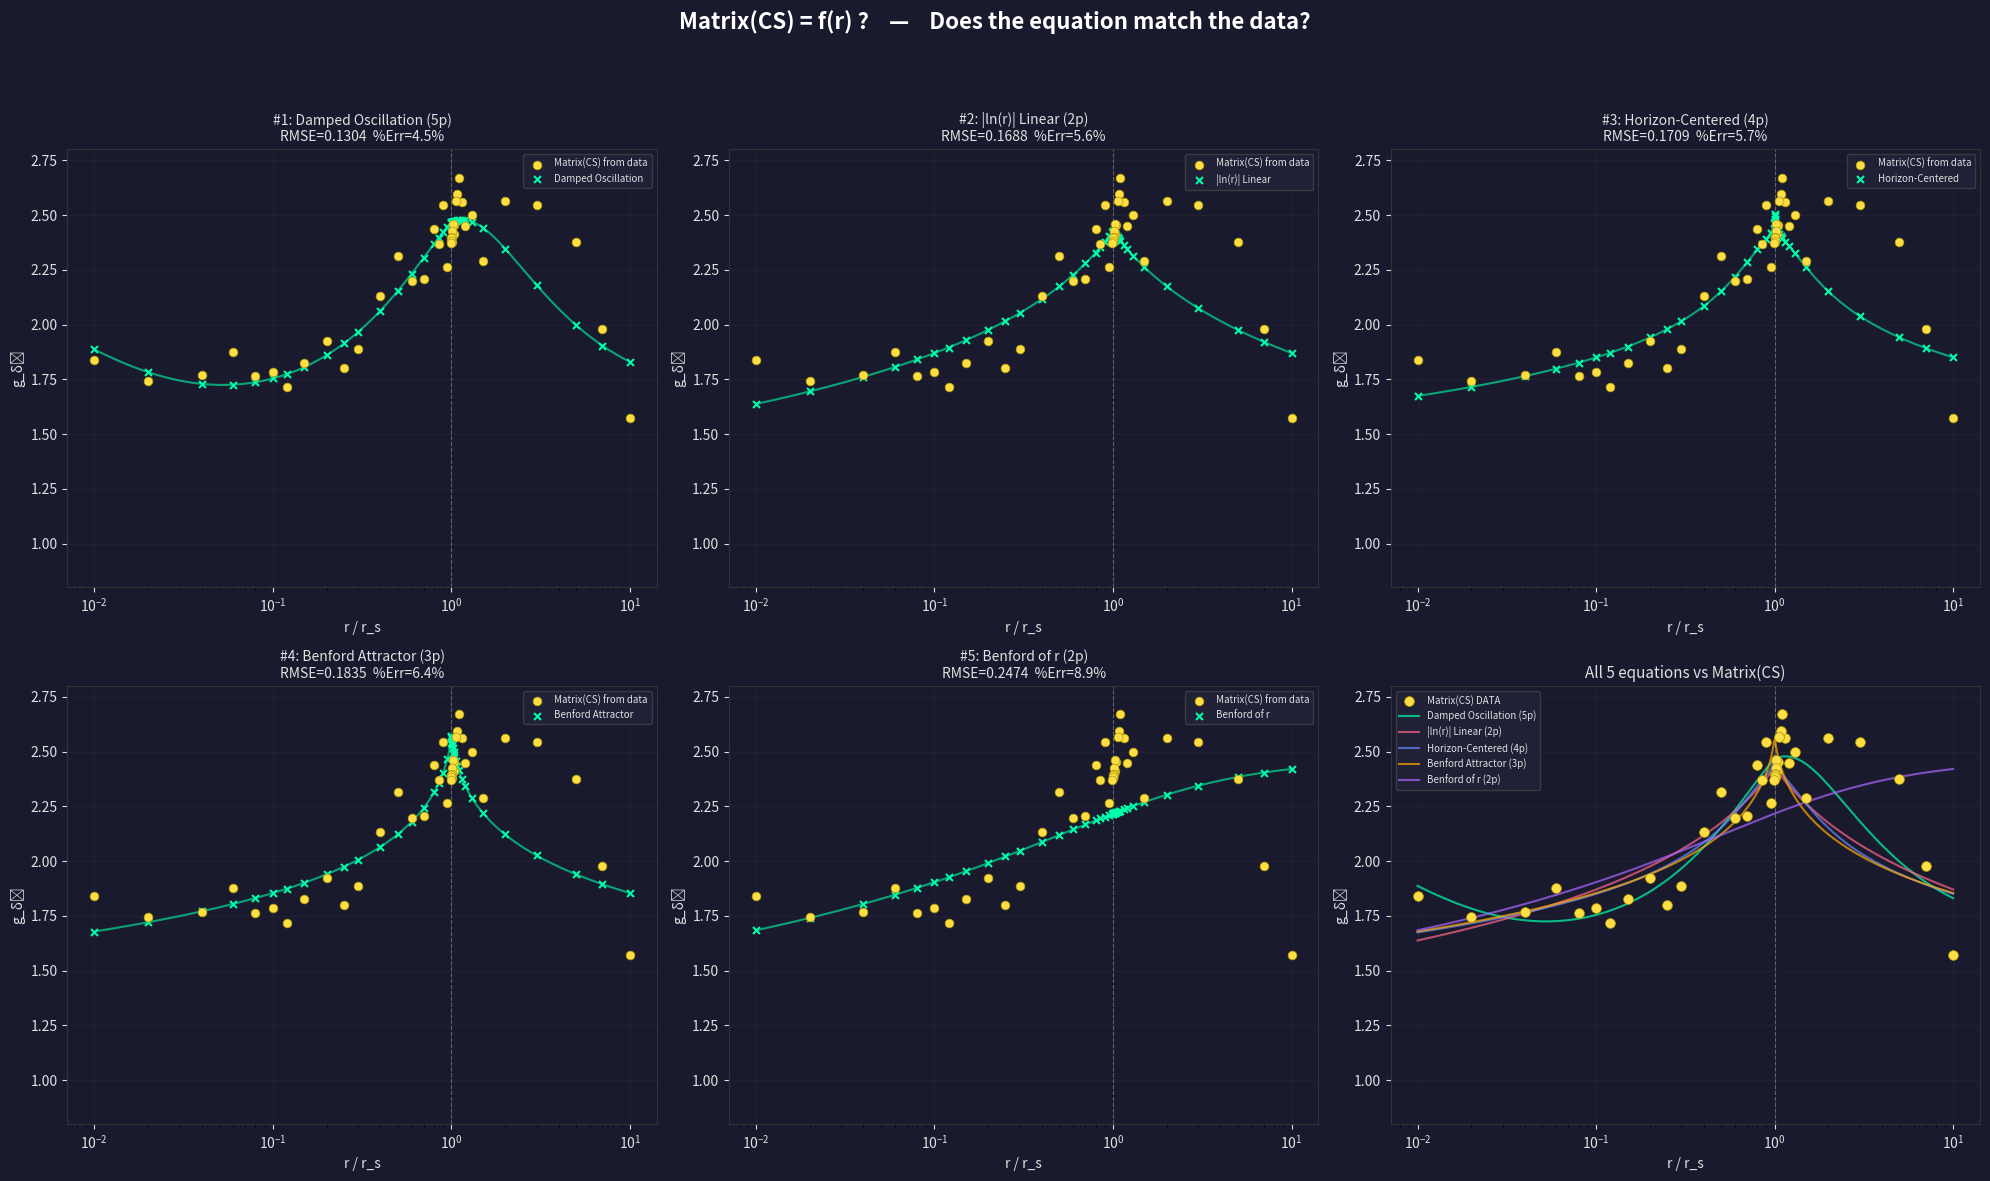

Python code for this plot: (Note: this script raises an exception after producing the figure.)
#!/usr/bin/env python3
"""
Matrix(CS) = f(r)?

Left side:  g_δ = log₁₀(1 + 1/δ_B)  using actual data at each r
Right side: g_δ = log₁₀(1 + 1/f(r))  using each candidate equation

Direct comparison — no matrix, no simulation.
Just: does the equation reproduce what we measured?
"""

import numpy as np
import matplotlib
matplotlib.use('Agg')
import matplotlib.pyplot as plt
from scipy.optimize import curve_fit

# ── The 40 Data Points ──
r_data = np.array([
    10.0, 7.0, 5.0, 3.0, 2.0, 1.5, 1.3, 1.2, 1.15, 1.1,
    1.08, 1.06, 1.04, 1.03, 1.02, 1.015, 1.01, 1.005, 1.002, 1.001,
    0.99, 0.95, 0.9, 0.85, 0.8, 0.7, 0.6, 0.5, 0.4, 0.3,
    0.25, 0.2, 0.15, 0.12, 0.1, 0.08, 0.06, 0.04, 0.02, 0.01
])

db_data = np.array([
    0.027552, 0.010611, 0.004223, 0.002856, 0.002748, 0.005169,
    0.003184, 0.003569, 0.002757, 0.002136, 0.00255, 0.002722,
    0.003532, 0.003889, 0.003482, 0.003757, 0.004013, 0.0042,
    0.004049, 0.004166, 0.004267, 0.005472, 0.00286, 0.004293,
    0.003671, 0.006253, 0.006376, 0.00486, 0.007448, 0.01313,
    0.016065, 0.01205, 0.015154, 0.019625, 0.016711, 0.017486,
    0.01349, 0.017329, 0.018378, 0.014661
])

# ── Benford's equation ──
def B(x):
    """Benford's equation: log₁₀(1 + 1/x)"""
    return np.log10(1 + 1/np.maximum(x, 1e-10))

# ── LEFT SIDE: Matrix(CS) from data ──
g_delta_data = B(db_data)

# ── The 5 Candidate Equations ──

# 1. Damped oscillation (5 params)
def damped_osc(r, eq, A, omega, phi, gamma):
    x = np.log(r)
    return eq + A * np.exp(-gamma * np.abs(x)) * np.cos(omega * x + phi)

# 2. Horizon-centered (4 params)
def horizon_centered(r, eq, a, b, c):
    d = np.log(r)
    return eq * (1 + a * np.abs(d)**b) + c * np.exp(-5 * np.abs(d))

# 3. Benford attractor (3 params)
def benford_attractor(r, eq, a, b):
    return eq * (1 + a * np.abs(np.log(r))**b)

# 4. |ln(r)| linear (2 params)
def log_abs(r, a, b):
    return a * np.abs(np.log(r)) + b

# 5. Benford of r (2 params)
def benford_of_r(r, a, b):
    return a * np.log10(1 + 1/r) + b

candidates = [
    ("Damped Oscillation", damped_osc, [0.01, 0.01, 3.0, 0, 1.0], 5),
    ("Horizon-Centered",   horizon_centered, [0.01, 0.5, 1.0, 0.005], 4),
    ("Benford Attractor",  benford_attractor, [0.017, 0.5, 1.0], 3),
    ("|ln(r)| Linear",     log_abs, [0.005, 0.003], 2),
    ("Benford of r",       benford_of_r, [0.05, 0.001], 2),
]

# ── Fit each equation and compare ──
print("=" * 80)
print("Matrix(CS) = f(r) ?")
print("Comparing g_δ from data vs g_δ from each candidate equation")
print("=" * 80)

fitted = []
for name, func, p0, nparams in candidates:
    try:
        popt, _ = curve_fit(func, r_data, db_data, p0=p0, maxfev=20000)
        db_pred = func(r_data, *popt)
        # Clamp predicted δ_B to positive values
        db_pred = np.maximum(db_pred, 1e-10)
        g_delta_eq = B(db_pred)

        # How well does g_delta_eq match g_delta_data?
        rmse_g = np.sqrt(np.mean((g_delta_eq - g_delta_data)**2))
        max_err = np.max(np.abs(g_delta_eq - g_delta_data))
        mean_pct_err = np.mean(np.abs(g_delta_eq - g_delta_data) / g_delta_data) * 100

        fitted.append((name, popt, db_pred, g_delta_eq, rmse_g, max_err, mean_pct_err, nparams))

        print(f"\n{'─' * 60}")
        print(f"  {name}  ({nparams} parameters)")
        print(f"{'─' * 60}")
        print(f"  g_δ RMSE:        {rmse_g:.4f}")
        print(f"  g_δ Max Error:   {max_err:.4f}")
        print(f"  g_δ Mean % Err:  {mean_pct_err:.2f}%")

    except Exception as e:
        print(f"\n  {name}: FAILED ({e})")

# ── Sort by RMSE ──
fitted.sort(key=lambda x: x[4])

print("\n" + "=" * 80)
print("RANKINGS  (by g_δ RMSE — lower = better match to Matrix(CS))")
print("=" * 80)
for i, (name, popt, _, _, rmse_g, max_err, pct_err, nparams) in enumerate(fitted):
    print(f"\n  #{i+1}  {name}  ({nparams} params)")
    print(f"      g_δ RMSE = {rmse_g:.4f}    Max Err = {max_err:.4f}    Mean %Err = {pct_err:.2f}%")

# ── Detailed table for the top 3 ──
print("\n" + "=" * 80)
print("POINT-BY-POINT: Matrix(CS)  vs  Top 3 Equations")
print("=" * 80)

header = f"{'r':>8s}  {'δ_B data':>10s}  {'g_δ DATA':>10s}"
for i in range(min(3, len(fitted))):
    short = fitted[i][0][:12]
    header += f"  {'g_δ '+short:>16s}"
print(header)
print("─" * len(header))

for j in range(len(r_data)):
    row = f"{r_data[j]:8.3f}  {db_data[j]:10.6f}  {g_delta_data[j]:10.4f}"
    for i in range(min(3, len(fitted))):
        g_eq = fitted[i][3][j]
        diff = g_eq - g_delta_data[j]
        row += f"  {g_eq:10.4f} ({diff:+.2f})"
    print(row)

# ── Visualization ──
fig, axes = plt.subplots(2, 3, figsize=(20, 12), facecolor='#1a1a2e')
fig.suptitle('Matrix(CS) = f(r) ?    —    Does the equation match the data?',
             color='white', fontsize=16, fontweight='bold')

r_smooth = np.logspace(np.log10(0.01), np.log10(10), 500)

for idx in range(min(5, len(fitted))):
    ax = axes.flat[idx]
    name, popt, db_pred, g_delta_eq, rmse_g, max_err, pct_err, nparams = fitted[idx]

    ax.set_facecolor('#1a1a2e')
    ax.tick_params(colors='#e0e0e0')
    for spine in ax.spines.values():
        spine.set_color('#333')
    ax.grid(True, alpha=0.15, color='#444')
    ax.set_xscale('log')

    # Data: g_delta from actual measurements
    ax.scatter(r_data, g_delta_data, color='#ffdd44', s=40, zorder=5,
               label='Matrix(CS) from data', edgecolors='#aa9900', linewidths=0.5)

    # Equation: g_delta from the candidate
    ax.scatter(r_data, g_delta_eq, color='#00ffaa', s=25, zorder=4,
               marker='x', linewidths=1.5, label=f'{name}')

    # Smooth curve for the equation
    try:
        func = [c for c in candidates if c[0] == name][0][1]
        db_smooth = func(r_smooth, *popt)
        db_smooth = np.maximum(db_smooth, 1e-10)
        g_smooth = B(db_smooth)
        g_smooth = np.clip(g_smooth, 0, 3)
        ax.plot(r_smooth, g_smooth, color='#00ffaa', linewidth=1.5, alpha=0.6)
    except:
        pass

    # Horizon line
    ax.axvline(x=1.0, color='#ffffff', linestyle='--', linewidth=0.8, alpha=0.3)

    ax.set_xlabel('r / r_s', color='#e0e0e0')
    ax.set_ylabel('g_δ̂', color='#e0e0e0')
    ax.set_title(f'#{idx+1}: {name} ({nparams}p)\nRMSE={rmse_g:.4f}  %Err={pct_err:.1f}%',
                 color='#e0e0e0', fontsize=10)
    ax.legend(fontsize=7, facecolor='#22223a', edgecolor='#444', labelcolor='#e0e0e0')
    ax.set_ylim(0.8, 2.8)

# 6th panel: overlay all on one chart
ax = axes.flat[5]
ax.set_facecolor('#1a1a2e')
ax.tick_params(colors='#e0e0e0')
for spine in ax.spines.values():
    spine.set_color('#333')
ax.grid(True, alpha=0.15, color='#444')
ax.set_xscale('log')

ax.scatter(r_data, g_delta_data, color='#ffdd44', s=50, zorder=5,
           label='Matrix(CS) DATA', edgecolors='#aa9900', linewidths=0.5)

colors = ['#00ffaa', '#ff6688', '#6688ff', '#ffaa00', '#aa66ff']
for idx in range(min(5, len(fitted))):
    name, popt, _, g_delta_eq, rmse_g, _, _, nparams = fitted[idx]
    try:
        func = [c for c in candidates if c[0] == name][0][1]
        db_smooth = func(r_smooth, *popt)
        db_smooth = np.maximum(db_smooth, 1e-10)
        g_smooth = B(db_smooth)
        g_smooth = np.clip(g_smooth, 0, 3)
        ax.plot(r_smooth, g_smooth, color=colors[idx], linewidth=1.5, alpha=0.7,
                label=f'{name} ({nparams}p)')
    except:
        pass

ax.axvline(x=1.0, color='#ffffff', linestyle='--', linewidth=0.8, alpha=0.3)
ax.set_xlabel('r / r_s', color='#e0e0e0')
ax.set_ylabel('g_δ̂', color='#e0e0e0')
ax.set_title('All 5 equations vs Matrix(CS)', color='#e0e0e0', fontsize=11)
ax.legend(fontsize=7, facecolor='#22223a', edgecolor='#444', labelcolor='#e0e0e0')
ax.set_ylim(0.8, 2.8)

plt.tight_layout(rect=[0, 0, 1, 0.94])
fig.savefig('/home/<user>/Desktop/cs_matrix_vs_equations.png', dpi=200, facecolor='#1a1a2e')
print(f"\nFigure saved to ~/Desktop/cs_matrix_vs_equations.png")

# ── Final verdict ──
best = fitted[0]
print("\n" + "=" * 80)
print(f"VERDICT")
print("=" * 80)
print(f"\n  Best match to Matrix(CS):  {best[0]}")
print(f"  Parameters: {best[7]}")
print(f"  g_δ RMSE:      {best[4]:.4f}")
print(f"  g_δ Mean %Err: {best[6]:.2f}%")
print(f"\n  Can this equation REPLACE the 40 data points?")
if best[6] < 5:
    print(f"  → YES — {best[6]:.1f}% mean error is tight enough.")
elif best[6] < 15:
    print(f"  → MAYBE — {best[6]:.1f}% mean error. Captures the shape but not the noise.")
else:
    print(f"  → NOT YET — {best[6]:.1f}% mean error. The data has structure these equations miss.")
print("=" * 80)
